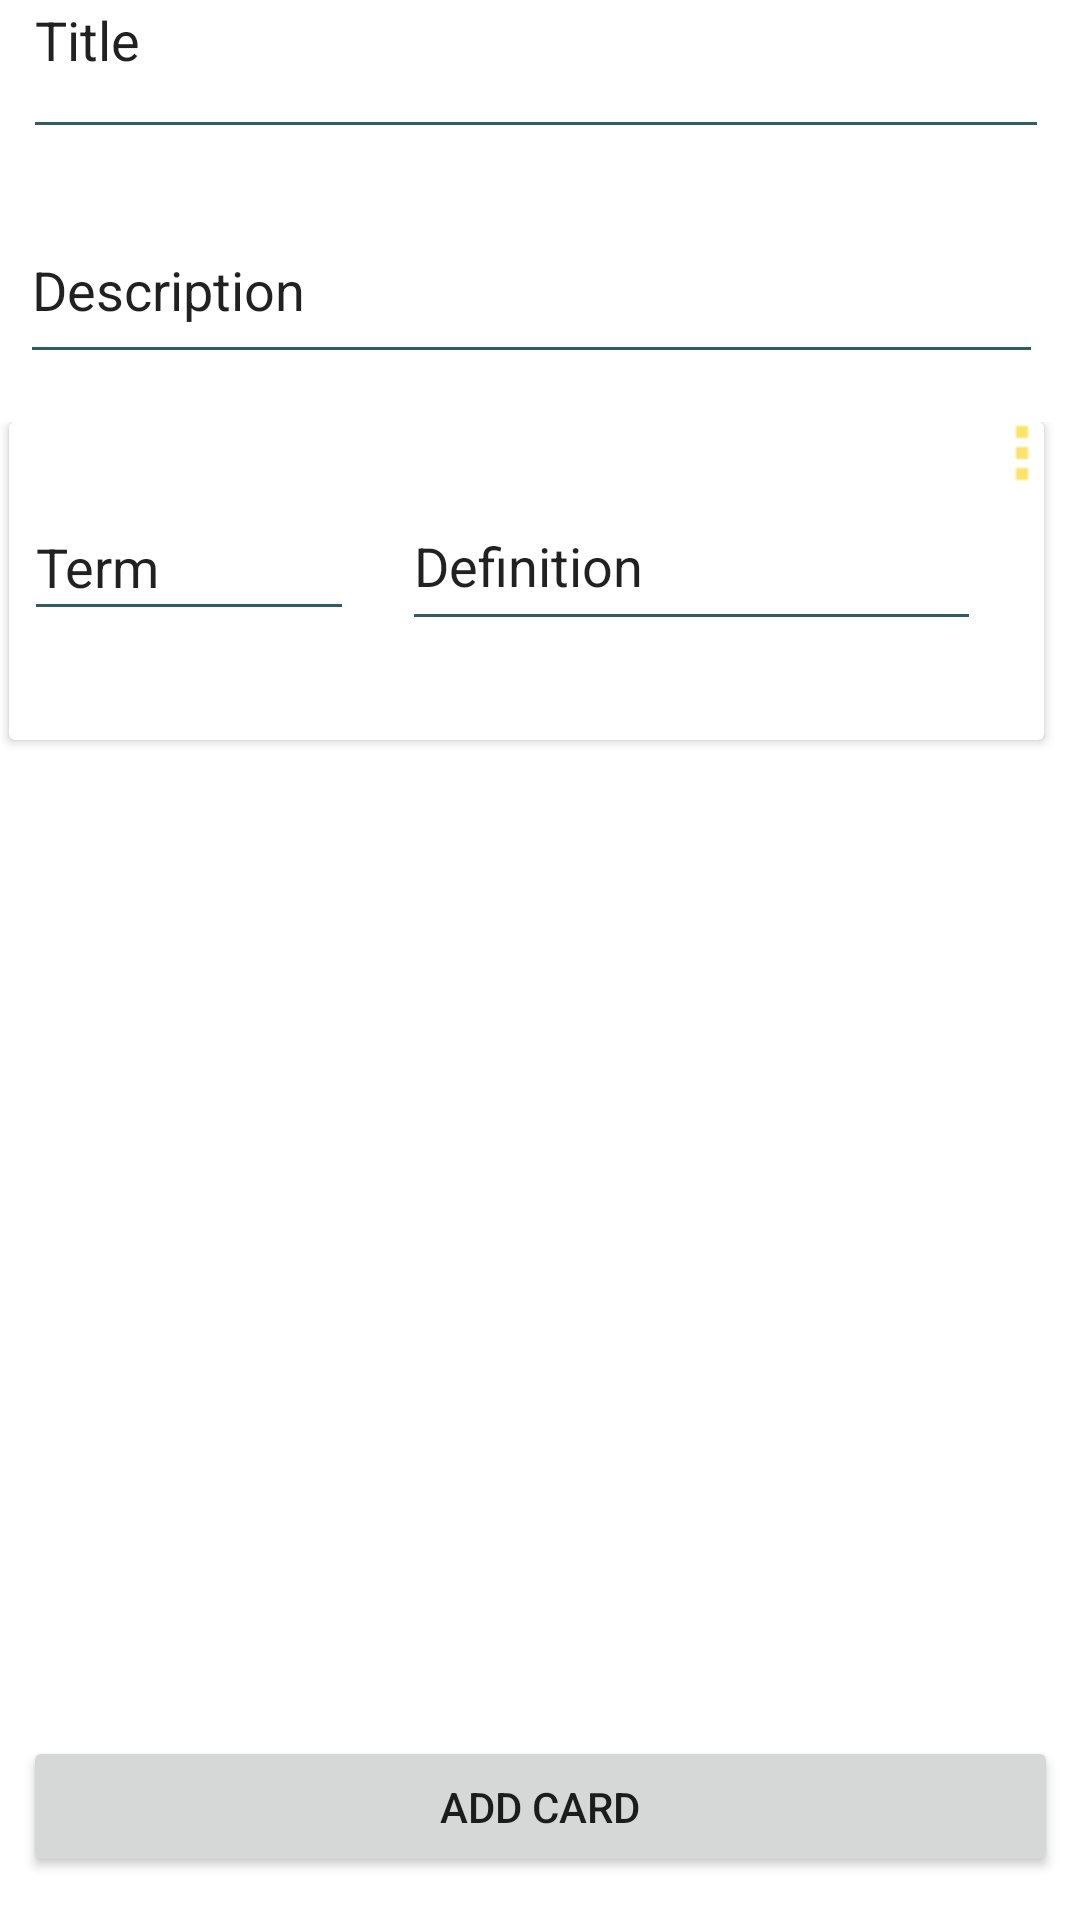

The Android layout XML behind this screen, and the referenced resources:
<!-- AndroidManifest.xml: application theme Theme.Flashcards -->
<!-- res/layout/activity_create_d.xml -->
<?xml version="1.0" encoding="utf-8"?>
<androidx.constraintlayout.widget.ConstraintLayout xmlns:android="http://schemas.android.com/apk/res/android"
    xmlns:app="http://schemas.android.com/apk/res-auto"
    xmlns:tools="http://schemas.android.com/tools"
    android:id="@+id/ConstraintLayout"
    android:layout_width="match_parent"
    android:layout_height="match_parent"
    tools:context=".activities.CreateDActivity">

    <EditText
        android:id="@+id/Description"
        android:layout_width="341dp"
        android:layout_height="59dp"
        android:layout_marginStart="32dp"
        android:layout_marginLeft="32dp"
        android:layout_marginTop="8dp"
        android:layout_marginEnd="38dp"
        android:layout_marginRight="38dp"
        android:layout_marginBottom="8dp"
        android:ems="10"
        android:inputType="textPersonName"
        android:text="Description"
        app:layout_constraintBottom_toTopOf="@+id/linearLayout"
        app:layout_constraintEnd_toEndOf="parent"
        app:layout_constraintStart_toStartOf="parent"
        app:layout_constraintTop_toBottomOf="@+id/Title" />

    <Button
        android:id="@+id/Create"
        android:layout_width="181dp"
        android:layout_height="48dp"
        android:layout_marginStart="214dp"
        android:layout_marginLeft="214dp"
        android:layout_marginTop="8dp"
        android:layout_marginBottom="5dp"
        android:text="Create"
        app:layout_constraintBottom_toBottomOf="parent"
        app:layout_constraintStart_toStartOf="parent"
        app:layout_constraintTop_toBottomOf="@+id/ADDbtn"
        app:layout_constraintVertical_bias="1.0" />

    <LinearLayout
        android:id="@+id/linearLayout"
        android:layout_width="361dp"
        android:layout_height="422dp"
        android:layout_marginTop="8dp"
        android:layout_marginEnd="8dp"
        android:layout_marginRight="8dp"
        android:layout_marginBottom="8dp"
        android:orientation="vertical"
        app:layout_constraintBottom_toTopOf="@+id/ADDbtn"
        app:layout_constraintEnd_toEndOf="parent"
        app:layout_constraintHorizontal_bias="0.595"
        app:layout_constraintStart_toStartOf="parent"
        app:layout_constraintTop_toBottomOf="@+id/Description">

        <androidx.cardview.widget.CardView
            android:id="@+id/cardView1"
            android:layout_width="wrap_content"
            android:layout_height="106dp"
            android:layout_marginStart="8dp"
            android:layout_marginLeft="8dp"
            android:layout_marginEnd="8dp"
            android:layout_marginRight="8dp"
            android:layout_marginBottom="16dp">

            <androidx.constraintlayout.widget.ConstraintLayout
                android:layout_width="356dp"
                android:layout_height="130dp">

                <androidx.constraintlayout.widget.Guideline
                    android:id="@+id/guideline2"
                    android:layout_width="wrap_content"
                    android:layout_height="wrap_content"
                    android:layout_marginTop="16dp"
                    android:layout_marginBottom="114dp"
                    android:orientation="horizontal"
                    app:layout_constraintBottom_toBottomOf="parent"
                    app:layout_constraintGuide_begin="103dp"
                    app:layout_constraintTop_toTopOf="parent" />

                <ImageButton
                    android:id="@+id/deckItemOptionsMenu"
                    android:layout_width="37dp"
                    android:layout_height="19dp"
                    android:background="#00FFFFFF"
                    app:layout_constraintBottom_toTopOf="@+id/Definitiontext1"
                    app:layout_constraintEnd_toEndOf="parent"
                    app:layout_constraintTop_toTopOf="parent"
                    app:srcCompat="@drawable/menu" />

                <EditText
                    android:id="@+id/Termtext1"
                    android:layout_width="110dp"
                    android:layout_height="46dp"
                    android:layout_marginStart="18dp"
                    android:layout_marginLeft="18dp"
                    android:layout_marginTop="8dp"
                    android:layout_marginEnd="8dp"
                    android:layout_marginRight="8dp"
                    android:layout_marginBottom="45dp"
                    android:ems="10"
                    android:inputType="textPersonName"
                    android:text="Term "
                    app:layout_constraintBottom_toBottomOf="parent"
                    app:layout_constraintEnd_toStartOf="@+id/Definitiontext1"
                    app:layout_constraintStart_toStartOf="parent"
                    app:layout_constraintTop_toTopOf="parent" />

                <EditText
                    android:id="@+id/Definitiontext1"
                    android:layout_width="193dp"
                    android:layout_height="53dp"
                    android:layout_marginStart="8dp"
                    android:layout_marginLeft="8dp"
                    android:layout_marginTop="8dp"
                    android:layout_marginEnd="8dp"
                    android:layout_marginRight="8dp"
                    android:layout_marginBottom="45dp"
                    android:ems="10"
                    android:inputType="textPersonName"
                    android:text="Definition"
                    app:layout_constraintBottom_toBottomOf="parent"
                    app:layout_constraintEnd_toStartOf="@+id/deckItemOptionsMenu"
                    app:layout_constraintStart_toEndOf="@+id/Termtext1"
                    app:layout_constraintTop_toTopOf="parent" />
            </androidx.constraintlayout.widget.ConstraintLayout>
        </androidx.cardview.widget.CardView>

    </LinearLayout>

    <EditText
        android:id="@+id/Title"
        android:layout_width="342dp"
        android:layout_height="76dp"
        android:layout_marginStart="35dp"
        android:layout_marginLeft="35dp"
        android:layout_marginTop="24dp"
        android:layout_marginEnd="38dp"
        android:layout_marginRight="38dp"
        android:layout_marginBottom="8dp"
        android:ems="10"
        android:inputType="textPersonName"
        android:text="Title"
        app:layout_constraintBottom_toTopOf="@+id/Description"
        app:layout_constraintEnd_toEndOf="parent"
        app:layout_constraintStart_toStartOf="parent"
        app:layout_constraintTop_toTopOf="parent" />

    <Button
        android:id="@+id/ADDbtn"
        android:layout_width="345dp"
        android:layout_height="47dp"
        android:layout_marginStart="32dp"
        android:layout_marginLeft="32dp"
        android:layout_marginTop="8dp"
        android:layout_marginEnd="32dp"
        android:layout_marginRight="32dp"
        android:layout_marginBottom="4dp"
        android:text="Add Card"
        app:layout_constraintBottom_toTopOf="@+id/Create"
        app:layout_constraintEnd_toEndOf="parent"
        app:layout_constraintStart_toStartOf="parent"
        app:layout_constraintTop_toBottomOf="@+id/linearLayout" />

</androidx.constraintlayout.widget.ConstraintLayout>
<!-- resources referenced by this layout -->
<resources>
  <!-- drawable menu: png bitmap (drawable, 132 bytes) -->
  <style name="Theme.Flashcards" parent="Theme.MaterialComponents.DayNight.NoActionBar">
          
          <item name="colorPrimary">@color/primary</item>
          <item name="colorPrimaryVariant">@color/primary_light</item>
          <item name="colorOnPrimary">@color/yellow</item>
          
          <item name="colorSecondary">@color/secondary</item>
          <item name="colorSecondaryVariant">@color/secondary_light</item>
          <item name="colorOnSecondary">@color/dark_grey</item>
          
          <item name="android:statusBarColor" tools:targetApi="l">?attr/colorPrimaryVariant</item>
          
          <item name="colorControlNormal">@color/primary</item>
      </style>
  <color name="primary">#2f5d62</color>
  <color name="primary_light">#5c8a8f</color>
  <color name="yellow">#ffb037</color>
  <color name="secondary">#ffe268</color>
  <color name="secondary_light">#ffff99</color>
  <color name="dark_grey">#364547</color>
</resources>
